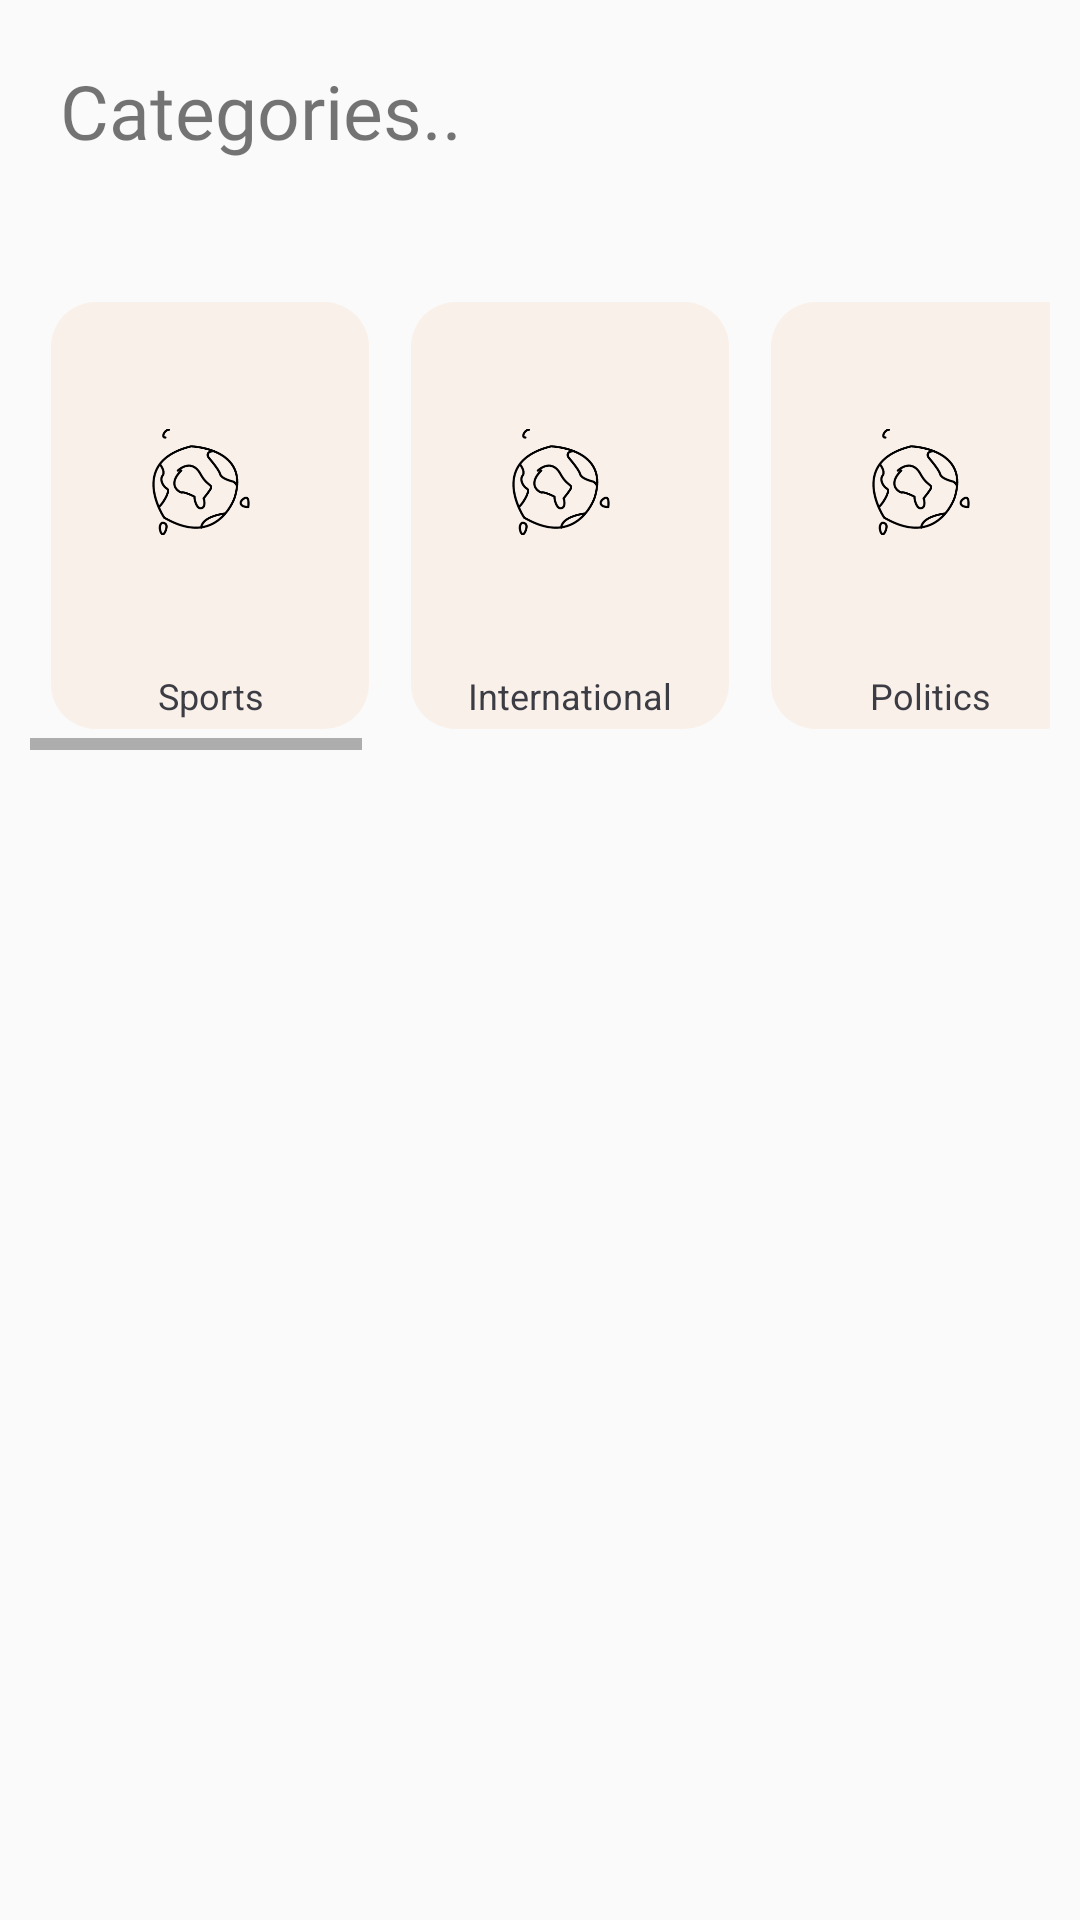

Produce the Android XML layout that renders to this screen, including the resource entries it uses.
<!-- AndroidManifest.xml: application theme AppTheme -->
<!-- res/layout/activity_home.xml -->
<?xml version="1.0" encoding="utf-8"?>
<RelativeLayout xmlns:android="http://schemas.android.com/apk/res/android"
    xmlns:app="http://schemas.android.com/apk/res-auto"
    xmlns:tools="http://schemas.android.com/tools"
    android:layout_width="match_parent"
    android:layout_height="match_parent"
    tools:context=".Home">
    <TextView
        android:layout_width="wrap_content"
        android:layout_margin="20dp"
        android:layout_height="wrap_content"
        android:text="Categories.."
        android:id="@+id/cat"
        android:textSize="25sp"
        android:fontFamily="@font/glegoo"/>
    <HorizontalScrollView
        android:layout_width="match_parent"
        android:layout_marginTop="20dp"
        android:layout_marginLeft="10dp"
        android:layout_marginRight="10dp"
        android:layout_below="@id/cat"
        android:id="@+id/scroll"
        android:layout_height="wrap_content">
        <LinearLayout
            android:layout_width="match_parent"
            android:orientation="horizontal"
            android:layout_height="wrap_content">

<RelativeLayout
            android:layout_width="match_parent"
            android:layout_margin="7dp"
            android:background="@drawable/shape2"
            android:layout_height="wrap_content">
            <ImageView
                android:layout_width="100dp"
                android:src="@drawable/ab"
                android:id="@+id/sports"
                android:layout_height="120dp"/>

    <TextView
        android:layout_width="100dp"
        android:layout_margin="3dp"
        android:layout_height="wrap_content"
        android:layout_below="@id/sports"
        android:gravity="center"
        android:text="Sports"
        android:textColor="#3c3c44"
        android:textSize="12sp" />
        </RelativeLayout>
		
<RelativeLayout
            android:layout_width="match_parent"
            android:layout_margin="7dp"
            android:background="@drawable/shape2"
            android:layout_height="wrap_content">
            <ImageView
                android:layout_width="100dp"
                android:src="@drawable/ab"
                android:id="@+id/international"
                android:layout_height="120dp"/>

    <TextView
        android:layout_width="100dp"
        android:layout_margin="3dp"
        android:layout_height="wrap_content"
        android:layout_below="@id/international"
        android:gravity="center"
        android:text="International"
        android:textColor="#3c3c44"
        android:textSize="12sp" />
        </RelativeLayout>
<RelativeLayout
            android:layout_width="match_parent"
            android:layout_margin="7dp"
            android:background="@drawable/shape2"
            android:layout_height="wrap_content">
            <ImageView
                android:layout_width="100dp"
                android:src="@drawable/ab"
                android:id="@+id/politics"
                android:layout_height="120dp"/>

    <TextView
        android:layout_width="100dp"
        android:layout_margin="3dp"
        android:layout_height="wrap_content"
        android:layout_below="@id/politics"
        android:gravity="center"
        android:text="Politics"
        android:textColor="#3c3c44"
        android:textSize="12sp" />
        </RelativeLayout>

<RelativeLayout
            android:layout_width="match_parent"
			android:background="@drawable/shape2"
    android:layout_margin="7dp"
            android:layout_height="wrap_content">
            <ImageView
                android:layout_width="100dp"
                android:src="@drawable/ab"
                android:id="@+id/education"
                android:layout_height="120dp"/>
            <TextView                        android:layout_width="100dp"   android:gravity="center"
            android:layout_height="wrap_content"
            android:layout_below="@id/education"
            android:text="Education"
            android:textColor="#3c3c44"
            android:textSize="12sp"	/>
        </RelativeLayout>
<RelativeLayout
            android:layout_width="match_parent"
			android:background="@drawable/shape2"
    android:layout_margin="7dp"
            android:layout_height="wrap_content">
            <ImageView
                android:layout_width="100dp"
                android:src="@drawable/ab"
                android:id="@+id/business"
                android:layout_height="120dp"/>
            <TextView                        android:layout_width="100dp"   android:gravity="center"
            android:layout_height="wrap_content"
            android:layout_below="@id/business"
            android:text="Business"
            android:textColor="#3c3c44"
            android:textSize="12sp"	/>
        </RelativeLayout>
<RelativeLayout
            android:layout_width="match_parent"
    android:layout_margin="7dp"
			android:background="@drawable/shape2"
            android:layout_height="wrap_content">
            <ImageView
                android:layout_width="100dp"
                android:src="@drawable/ab"
                android:id="@+id/agriculture"
                android:layout_height="120dp"/>
            <TextView                        android:layout_width="100dp"   android:gravity="center"
            android:layout_height="wrap_content"
            android:layout_below="@id/agriculture"
            android:text="Agriculture"
            android:textColor="#3c3c44"
            android:textSize="12sp"	/>
        </RelativeLayout>
<RelativeLayout
            android:layout_width="match_parent"
			android:background="@drawable/shape2"
    android:layout_margin="7dp"
            android:layout_height="wrap_content">
            <ImageView
                android:layout_width="100dp"
                android:src="@drawable/ab"
                android:id="@+id/gadgets"
                android:layout_height="120dp"/>
            <TextView                        android:layout_width="100dp"   android:gravity="center"
            android:layout_height="wrap_content"
            android:layout_below="@id/gadgets"
            android:text="Gadgets"
            android:textColor="#3c3c44"
            android:textSize="12sp"	/>
        </RelativeLayout>
<RelativeLayout
            android:layout_width="match_parent"
			android:background="@drawable/shape2"
    android:layout_margin="7dp"
            android:layout_height="wrap_content">
            <ImageView
                android:layout_width="100dp"
                android:src="@drawable/ab"
                android:id="@+id/lifestyle"
                android:layout_height="120dp"/>
            <TextView                        android:layout_width="100dp"   android:gravity="center"
            android:layout_height="wrap_content"
            android:layout_below="@id/lifestyle"
            android:text="LifeStyle"
            android:textColor="#3c3c44"
            android:textSize="12sp"	/>
        </RelativeLayout>
<RelativeLayout
            android:layout_width="match_parent"
			android:background="@drawable/shape2"
    android:layout_margin="7dp"
            android:layout_height="wrap_content">
            <ImageView
                android:layout_width="100dp"
                android:src="@drawable/ab"
                android:id="@+id/entertainment"
                android:layout_height="120dp"/>
            <TextView                        android:layout_width="100dp"   android:gravity="center"
            android:layout_height="wrap_content"
            android:layout_below="@id/entertainment"
            android:text="Entertainment"
            android:textColor="#3c3c44"
            android:textSize="12sp"	/>
        </RelativeLayout>

        </LinearLayout>
    </HorizontalScrollView>
    <TextView
        android:layout_width="wrap_content"
        android:layout_height="wrap_content"
        android:layout_below="@id/scroll"
        android:id="@+id/text"
        android:text=""
        android:layout_margin="10dp"
        android:textStyle="bold"/>
    <ScrollView
        android:layout_width="match_parent"
        android:layout_below="@id/text"
        android:layout_height="match_parent"
        android:layout_margin="10dp">
        <RelativeLayout
            android:layout_width="match_parent"
            android:layout_height="match_parent"><TextView
            android:layout_width="wrap_content"
            android:layout_height="wrap_content"
            android:text=""
            android:textStyle="bold"
            android:fontFamily="@font/glegoo"
            android:textColor="#3c3c44"
            android:textSize="15sp"
            android:layout_margin="5dp"
            android:id="@+id/heading"/>
        <TextView
            android:layout_width="wrap_content"
            android:layout_height="wrap_content"
            android:text=""
            android:layout_below="@id/heading"
            android:fontFamily="@font/glegoo"
            android:textColor="#3c3c44"
            android:layout_margin="5dp"
            android:textSize="15sp"
            android:id="@+id/shortdesc"/>
        </RelativeLayout>
    </ScrollView>

</RelativeLayout>
<!-- resources referenced by this layout -->
<resources>
  <!-- drawable ab: png bitmap (drawable, 7055 bytes) -->
  <!-- drawable shape2 (drawable) -->
  <?xml version="1.0" encoding="utf-8"?>
  <shape xmlns:android="http://schemas.android.com/apk/res/android"
      android:shape="rectangle">
      <size android:width="50dp"
          android:height="50dp"/>
      <solid android:color="#f9f0e9"/>
      <corners android:radius="15dp"/>
  
  </shape>
  <style name="AppTheme" parent="Theme.AppCompat.Light.NoActionBar">
          
          <item name="colorPrimary">@color/colorPrimary</item>
          <item name="android:windowDisablePreview">true</item>
          <item name="colorPrimaryDark">#ffffff</item>
          <item name="SwipeFlingStyle">@style/SwipeFling</item>
          <item name="android:navigationBarColor">#ffffff</item>
          <item name="colorAccent">@color/colorAccent</item>
  
      
      </style>
  <color name="colorPrimary">#8c09ff</color>
  <color name="colorAccent">#8c09ff</color>
</resources>
